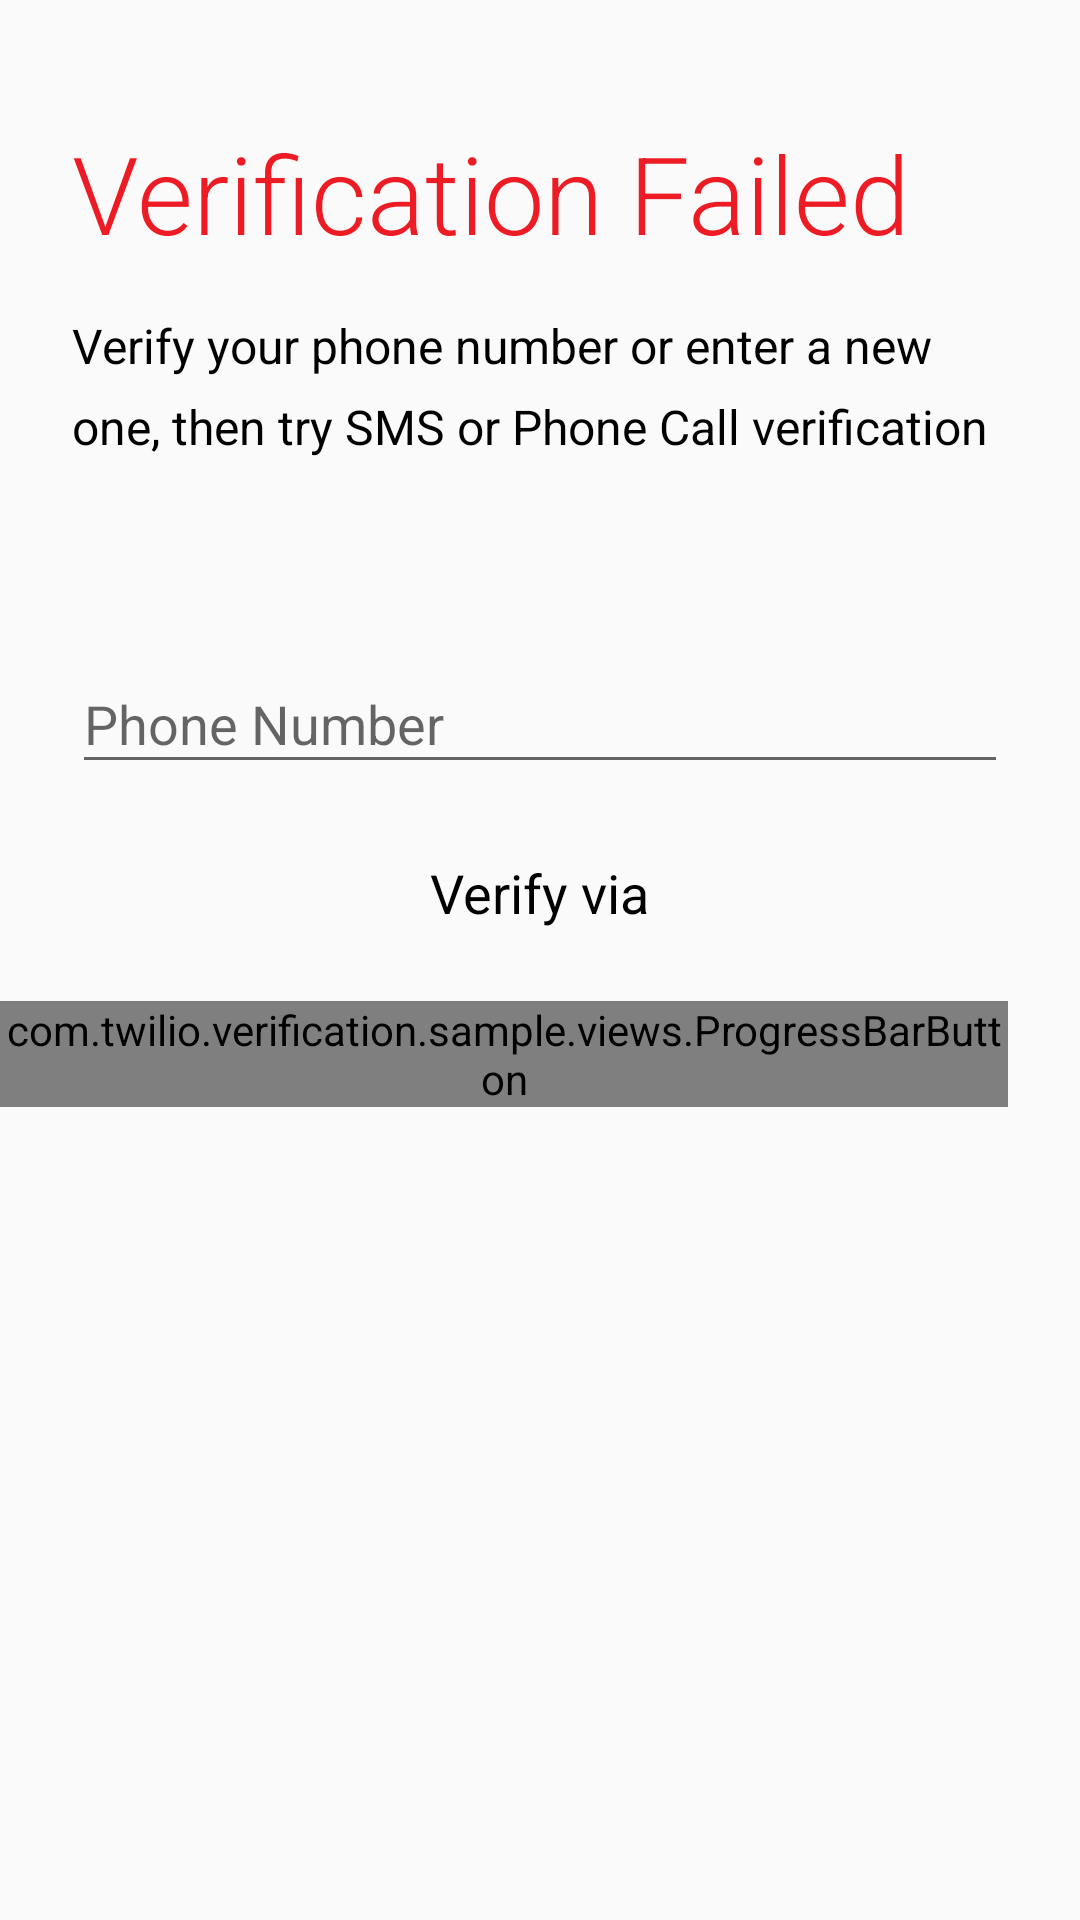

This screen was rendered from an Android layout file. Write that file and the resources it references.
<!-- AndroidManifest.xml: activity theme AppTheme.NoActionBar -->
<!-- res/layout/activity_verification_failed.xml -->
<?xml version="1.0" encoding="utf-8"?>
<android.support.constraint.ConstraintLayout xmlns:android="http://schemas.android.com/apk/res/android"
    xmlns:app="http://schemas.android.com/apk/res-auto"
    xmlns:tools="http://schemas.android.com/tools"
    android:layout_width="match_parent"
    android:layout_height="match_parent"
    tools:context="com.example.verification.sample.failure.VerificationFailedActivity">

    <TextView
        android:id="@+id/verify_title"
        style="@style/Title"
        android:layout_width="wrap_content"
        android:layout_height="wrap_content"
        android:layout_marginLeft="24dp"
        android:layout_marginStart="24dp"
        android:layout_marginTop="40dp"
        android:text="@string/verify_failed_title_label"
        app:layout_constraintLeft_toLeftOf="parent"
        app:layout_constraintTop_toTopOf="parent" />

    <TextView
        android:id="@+id/verify_message"
        style="@style/RegularText"
        android:layout_width="0dp"
        android:layout_height="wrap_content"
        android:layout_marginEnd="24dp"
        android:layout_marginLeft="24dp"
        android:layout_marginRight="24dp"
        android:layout_marginStart="24dp"
        android:layout_marginTop="16dp"
        android:text="@string/verify_failed_message_label"
        app:layout_constraintLeft_toLeftOf="parent"
        app:layout_constraintRight_toRightOf="parent"
        app:layout_constraintTop_toBottomOf="@+id/verify_title" />

    <include
        android:id="@+id/phone_number_container"
        layout="@layout/phone_number_container"
        android:layout_width="0dp"
        android:layout_height="wrap_content"
        android:layout_marginEnd="24dp"
        android:layout_marginLeft="24dp"
        android:layout_marginRight="24dp"
        android:layout_marginStart="24dp"
        android:layout_marginTop="56dp"
        app:layout_constraintLeft_toLeftOf="parent"
        app:layout_constraintRight_toRightOf="parent"
        app:layout_constraintTop_toBottomOf="@+id/verify_message" />


    <include
        android:id="@+id/verify_via_container"
        layout="@layout/verify_via_container"
        android:layout_width="wrap_content"
        android:layout_height="wrap_content"
        android:layout_marginEnd="24dp"
        android:layout_marginLeft="24dp"
        android:layout_marginRight="24dp"
        android:layout_marginStart="24dp"
        android:layout_marginTop="24dp"
        app:layout_constraintLeft_toLeftOf="parent"
        app:layout_constraintRight_toRightOf="parent"
        app:layout_constraintTop_toBottomOf="@+id/phone_number_container" />

    <EditText
        android:id="@+id/verification_code"
        android:layout_width="0dp"
        android:layout_height="wrap_content"
        android:layout_marginLeft="24dp"
        android:layout_marginRight="24dp"
        android:layout_marginTop="32dp"
        android:ems="10"
        android:hint="@string/verification_code_hint"
        android:inputType="number"
        android:visibility="gone"
        app:layout_constraintLeft_toLeftOf="parent"
        app:layout_constraintRight_toRightOf="parent"
        app:layout_constraintTop_toBottomOf="@+id/verify_via_container" />

</android.support.constraint.ConstraintLayout>
<!-- res/layout/phone_number_container.xml (included above) -->
<?xml version="1.0" encoding="utf-8"?>
<android.support.design.widget.TextInputLayout xmlns:android="http://schemas.android.com/apk/res/android"
    xmlns:app="http://schemas.android.com/apk/res-auto"
    xmlns:tools="http://schemas.android.com/tools"
    android:id="@+id/phone_number_container"
    android:layout_width="0dp"
    android:layout_height="wrap_content"
    android:layout_marginEnd="24dp"
    android:layout_marginLeft="24dp"
    android:layout_marginRight="24dp"
    android:layout_marginStart="24dp"
    android:layout_marginTop="32dp"
    app:layout_constraintLeft_toLeftOf="parent"
    app:layout_constraintRight_toRightOf="parent"
    app:layout_constraintTop_toBottomOf="@+id/verify_message"
    tools:showIn="@layout/activity_verification_failed">

    <android.support.design.widget.TextInputEditText
        android:id="@+id/phone_number"
        android:layout_width="match_parent"
        android:layout_height="wrap_content"
        android:ems="10"
        android:hint="@string/phone_number_hint"
        android:inputType="phone" />
</android.support.design.widget.TextInputLayout>
<!-- res/layout/verify_via_container.xml (included above) -->
<?xml version="1.0" encoding="utf-8"?>
<RelativeLayout xmlns:android="http://schemas.android.com/apk/res/android"
    xmlns:app="http://schemas.android.com/apk/res-auto"
    android:layout_width="wrap_content"
    android:layout_height="wrap_content">

    <TextView
        android:id="@+id/verify_via"
        style="@style/RegularText"
        android:layout_width="wrap_content"
        android:layout_height="wrap_content"
        android:layout_alignParentTop="true"
        android:layout_centerHorizontal="true"
        android:layout_marginBottom="24dp"
        android:gravity="center_horizontal"
        android:text="@string/verify_via_label"
        android:textColor="#000000"
        android:textSize="18sp" />

    <LinearLayout
        android:layout_width="wrap_content"
        android:layout_height="wrap_content"
        android:layout_below="@+id/verify_via"
        android:layout_centerHorizontal="true"
        android:orientation="horizontal">

        <com.example.verification.sample.views.ProgressBarButton
            android:id="@+id/verify_via_sms_button"
            android:layout_width="wrap_content"
            android:layout_height="wrap_content"
            android:layout_marginEnd="24dp"
            android:layout_marginRight="24dp"
            app:button_theme="@style/VerifySMSButtonTheme"
            app:indeterminateTint="@color/blue"
            app:text="@string/verify_via_sms_button_label" />

        <com.example.verification.sample.views.ProgressBarButton
            android:id="@+id/verify_via_call_button"
            android:layout_width="wrap_content"
            android:layout_height="wrap_content"
            android:layout_marginLeft="24dp"
            android:layout_marginStart="24dp"
            app:button_theme="@style/VerifyCallButtonTheme"
            app:indeterminateTint="@color/green"
            app:text="@string/verify_via_call_button_label" />
    </LinearLayout>
</RelativeLayout>
<!-- resources referenced by this layout -->
<resources>
  <color name="blue">#419aff</color>
  <color name="green">#5b9e16</color>
  <string name="phone_number_hint">Phone Number</string>
  <string name="verification_code_hint">4-Digit Verification Code</string>
  <string name="verify_failed_message_label">Verify your phone number or enter a new one, then try SMS or Phone Call verification</string>
  <string name="verify_failed_title_label">Verification Failed</string>
  <string name="verify_via_call_button_label">Call</string>
  <string name="verify_via_label">Verify via</string>
  <string name="verify_via_sms_button_label">SMS</string>
  <style name="RegularText">
          <item name="android:lineSpacingExtra">8sp</item>
          <item name="android:textColor">@android:color/black</item>
          <item name="android:textSize">16sp</item>
      </style>
  <style name="Title" parent="BaseTitle" />
  <style name="VerifyCallButtonTheme" parent="VerifyButtonTheme">
          <item name="colorButtonNormal">@color/green</item>
      </style>
  <style name="VerifySMSButtonTheme" parent="VerifyButtonTheme">
          <item name="colorButtonNormal">@color/blue</item>
      </style>
  <style name="AppTheme.NoActionBar">
          <item name="windowNoTitle">true</item>
          <item name="windowActionBar">false</item>
          <item name="android:windowContentOverlay">@null</item>
      </style>
  <style name="BaseTitle">
          <item name="android:textAppearance">?android:textAppearanceLarge</item>
          <item name="android:textColor">@color/red</item>
          <item name="android:textSize">36sp</item>
      </style>
  <style name="VerifyButtonTheme" parent="Widget.AppCompat.Button.Colored">
          <item name="android:textColor">@android:color/white</item>
          <item name="android:textSize">14sp</item>
          <item name="colorButtonNormal">@color/red</item>
      </style>
  <color name="red">#ed1c24</color>
</resources>
